Run: headless pygame with SDL's dummy video driver; simulated clock (each Clock.tick advances the game by its frame time, no real sleeping); random seed 0; keys injected as events and as key.get_pressed() state; no mouse input.
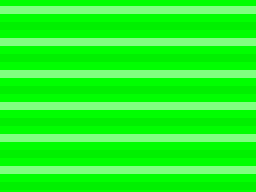
Frame 1 of 4 · flips 1–60 · no input
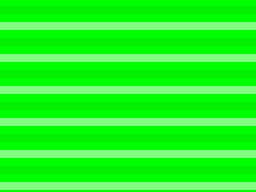
Frame 2 of 4 · flips 61–180 · tapped SPACE, RETURN · held RIGHT (→), D
Frame 3 of 4 · flips 181–300 · held DOWN (↓), S · screen same as frame 1, image omitted
Frame 4 of 4 · flips 301–420 · held LEFT (←), A, UP (↑), W · screen same as frame 2, image omitted

The pygame program that drew these frames:

import pygame
import sys
W,H = 256, 192

# 4色
colors = [
    (0, 240, 0),
    (0, 255, 0),
    (128,255,128),
    (0, 255, 0),
]

def main():
    pygame.init()
    screen = pygame.display.set_mode((W, H))
    clock = pygame.time.Clock()
    offset = 0
    speed = 2  # 1フレームごとの移動量
    while True:
        for event in pygame.event.get():
            if event.type == pygame.QUIT:
                pygame.quit()
                sys.exit()
        screen.fill((0, 0, 0))
        cycle = 8 * len(colors)
        y = -cycle + offset
        while y < H:
            for c in colors:
                pygame.draw.rect(screen, c, (0, y, W, 8))
                y += 8
        offset += speed
        if offset >= cycle: offset -= cycle
        pygame.display.flip()
        clock.tick(60)

main()
